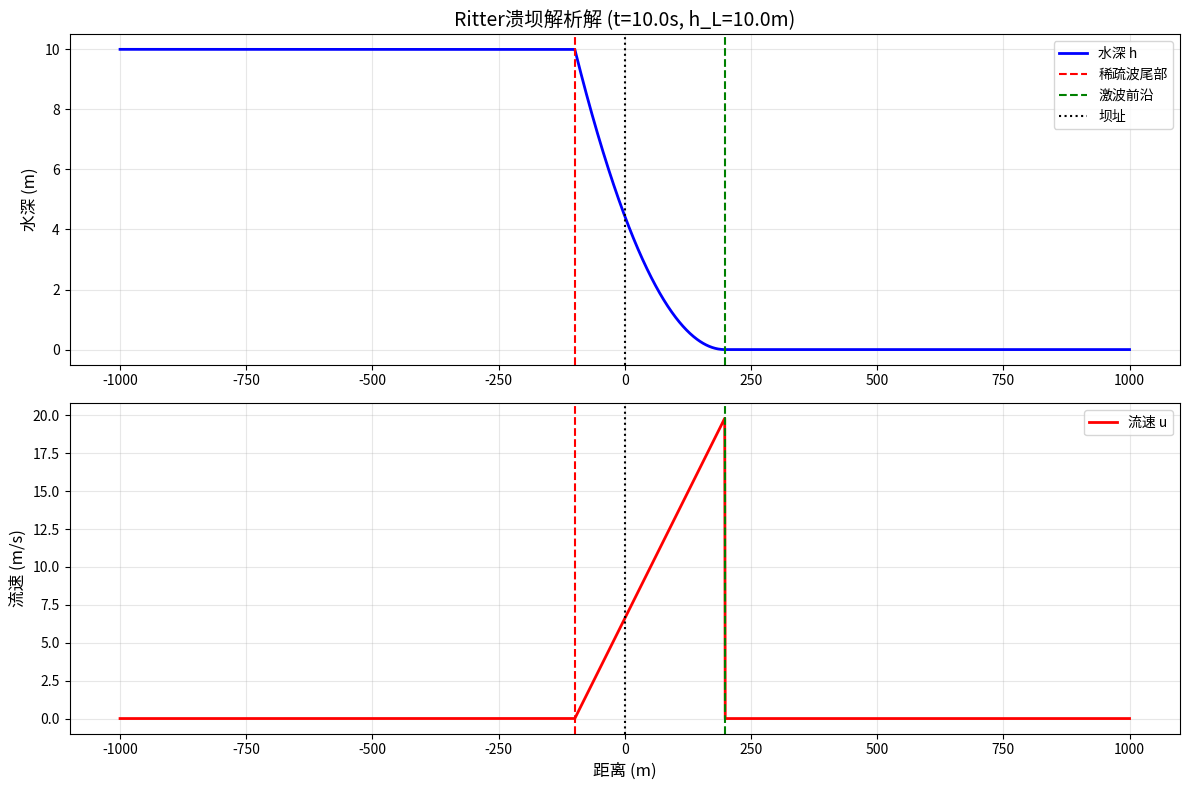

Write Python code to recreate this figure.
#!/usr/bin/env python
# -*- coding: utf-8 -*-
"""
Ritter解析解 - Dam Break on Dry Bed

经典溃坝问题的解析解（Ritter, 1892）

问题设置:
- 初始条件: 左侧h_L，右侧h_R=0（干床）
- 平底、无摩阻
- 瞬间移除坝体（t=0）

解的结构:
- 稀疏波（rarefaction wave）从坝址向上游传播
- 激波前沿（bore front）向下游传播
- 中间为均匀流动区域

参考文献:
- Ritter, A. (1892) "Die Fortpflanzung der Wasserwellen"
- Stoker, J.J. (1957) "Water Waves"
- Toro, E.F. (2001) "Shock-Capturing Methods"

作者: HydroClaude Team
日期: 2025-10-31
Phase: Stage 7.1 - SWASHES Benchmark
"""

import numpy as np
from typing import Tuple


def ritter_solution(
    x: np.ndarray,
    t: float,
    h_L: float,
    x_dam: float = 0.0,
    g: float = 9.81
) -> Tuple[np.ndarray, np.ndarray]:
    """
    计算Ritter溃坝解析解

    Args:
        x: 空间坐标数组 (m)
        t: 时间 (s)
        h_L: 上游初始水深 (m)
        x_dam: 坝址位置 (m)
        g: 重力加速度 (m/s²)

    Returns:
        (h, u): 水深和流速数组
    """
    # 特征波速
    c_L = np.sqrt(g * h_L)

    # 初始化数组
    h = np.zeros_like(x)
    u = np.zeros_like(x)

    # 处理t=0情况（初始条件）
    if t <= 1e-10:
        h[x <= x_dam] = h_L
        h[x > x_dam] = 0.0
        return h, u

    # 关键位置
    x_tail = x_dam - c_L * t  # 稀疏波尾部
    x_front = x_dam + 2.0 * c_L * t  # 激波前沿

    # 相对坐标
    xi = (x - x_dam) / t

    # 区域1: 上游未扰动区（x < x_tail）
    mask1 = (x < x_tail)
    h[mask1] = h_L
    u[mask1] = 0.0

    # 区域2: 稀疏波区（x_tail <= x < x_front）
    mask2 = (x >= x_tail) & (x < x_front)
    h[mask2] = (1.0/g) * (2.0*c_L/3.0 - xi[mask2]/3.0)**2
    u[mask2] = 2.0/3.0 * (xi[mask2] + c_L)

    # 区域3: 下游干床区（x >= x_front）
    mask3 = (x >= x_front)
    h[mask3] = 0.0
    u[mask3] = 0.0

    return h, u


def ritter_solution_at_points(
    x_points: np.ndarray,
    t: float,
    h_L: float,
    x_dam: float = 0.0,
    g: float = 9.81
) -> Tuple[np.ndarray, np.ndarray]:
    """
    在指定空间点计算Ritter解（与ritter_solution相同，但更明确）

    Args:
        x_points: 评估点的空间坐标
        t: 时间
        h_L: 上游初始水深
        x_dam: 坝址位置
        g: 重力加速度

    Returns:
        (h, u): 指定点的水深和流速
    """
    return ritter_solution(x_points, t, h_L, x_dam, g)


def compute_ritter_energy(h: np.ndarray, u: np.ndarray, g: float = 9.81) -> np.ndarray:
    """
    计算Ritter解的能量（用于验证）

    Args:
        h: 水深数组
        u: 流速数组
        g: 重力加速度

    Returns:
        E: 单位宽度总能量
    """
    # 动能
    KE = 0.5 * h * u**2

    # 势能（相对于底床）
    PE = 0.5 * g * h**2

    # 总能量
    E = KE + PE

    return E


def ritter_characteristics(t: float, h_L: float, x_dam: float = 0.0, g: float = 9.81) -> dict:
    """
    计算Ritter解的特征量

    Args:
        t: 时间
        h_L: 上游初始水深
        x_dam: 坝址位置
        g: 重力加速度

    Returns:
        dict: 包含关键特征量的字典
            - x_tail: 稀疏波尾部位置
            - x_front: 激波前沿位置
            - c_L: 上游波速
            - u_front: 前沿流速
            - h_front: 前沿水深
    """
    c_L = np.sqrt(g * h_L)

    x_tail = x_dam - c_L * t
    x_front = x_dam + 2.0 * c_L * t

    # 前沿处的流速和水深
    u_front = 2.0 * c_L
    h_front = 4.0 / 9.0 * h_L

    return {
        'x_tail': x_tail,
        'x_front': x_front,
        'c_L': c_L,
        'u_front': u_front,
        'h_front': h_front,
        'wave_speed': 2.0 * c_L  # 前沿传播速度
    }


def verify_ritter_properties(h: np.ndarray, u: np.ndarray, g: float = 9.81) -> dict:
    """
    验证Ritter解的理论性质

    Args:
        h: 水深数组
        u: 流速数组
        g: 重力加速度

    Returns:
        dict: 验证结果
            - riemann_invariant: Riemann不变量 (u + 2√(gh))
            - froude_number: Froude数
    """
    # Riemann不变量（在稀疏波区应为常数）
    c = np.sqrt(g * np.maximum(h, 1e-10))
    R = u + 2.0 * c

    # Froude数
    Fr = np.abs(u) / np.maximum(c, 1e-10)

    return {
        'riemann_invariant': R,
        'froude_number': Fr,
        'wave_celerity': c
    }


# 测试代码
if __name__ == '__main__':
    import matplotlib.pyplot as plt

    # 测试参数
    h_L = 10.0  # 上游水深 (m)
    L = 2000.0  # 计算域长度 (m)
    x_dam = 0.0  # 坝址位置 (m)
    t = 10.0  # 测试时间 (s)

    # 空间网格
    x = np.linspace(-1000, 1000, 2001)

    # 计算解析解
    h, u = ritter_solution(x, t, h_L, x_dam)

    # 计算特征量
    chars = ritter_characteristics(t, h_L, x_dam)
    print(f"\n=== Ritter解特征量 (t={t}s) ===")
    print(f"稀疏波尾部位置: x_tail = {chars['x_tail']:.2f} m")
    print(f"激波前沿位置: x_front = {chars['x_front']:.2f} m")
    print(f"上游波速: c_L = {chars['c_L']:.2f} m/s")
    print(f"前沿流速: u_front = {chars['u_front']:.2f} m/s")
    print(f"前沿水深: h_front = {chars['h_front']:.2f} m")

    # 验证性质
    props = verify_ritter_properties(h, u)
    print(f"\n=== Riemann不变量验证 ===")
    print(f"R = u + 2√(gh):")
    print(f"  最小值: {props['riemann_invariant'].min():.3f}")
    print(f"  最大值: {props['riemann_invariant'].max():.3f}")
    print(f"  标准差: {props['riemann_invariant'].std():.3f}")

    # 绘图
    fig, axes = plt.subplots(2, 1, figsize=(12, 8))

    # 水深
    axes[0].plot(x, h, 'b-', linewidth=2, label='水深 h')
    axes[0].axvline(chars['x_tail'], color='r', linestyle='--', label='稀疏波尾部')
    axes[0].axvline(chars['x_front'], color='g', linestyle='--', label='激波前沿')
    axes[0].axvline(x_dam, color='k', linestyle=':', label='坝址')
    axes[0].set_ylabel('水深 (m)', fontsize=12)
    axes[0].set_title(f'Ritter溃坝解析解 (t={t}s, h_L={h_L}m)', fontsize=14)
    axes[0].legend()
    axes[0].grid(True, alpha=0.3)

    # 流速
    axes[1].plot(x, u, 'r-', linewidth=2, label='流速 u')
    axes[1].axvline(chars['x_tail'], color='r', linestyle='--')
    axes[1].axvline(chars['x_front'], color='g', linestyle='--')
    axes[1].axvline(x_dam, color='k', linestyle=':')
    axes[1].set_xlabel('距离 (m)', fontsize=12)
    axes[1].set_ylabel('流速 (m/s)', fontsize=12)
    axes[1].legend()
    axes[1].grid(True, alpha=0.3)

    plt.tight_layout()
    plt.savefig('ritter_solution_test.png', dpi=150, bbox_inches='tight')
    print(f"\n图像已保存: ritter_solution_test.png")
    print("✅ Ritter解析解测试完成!")
